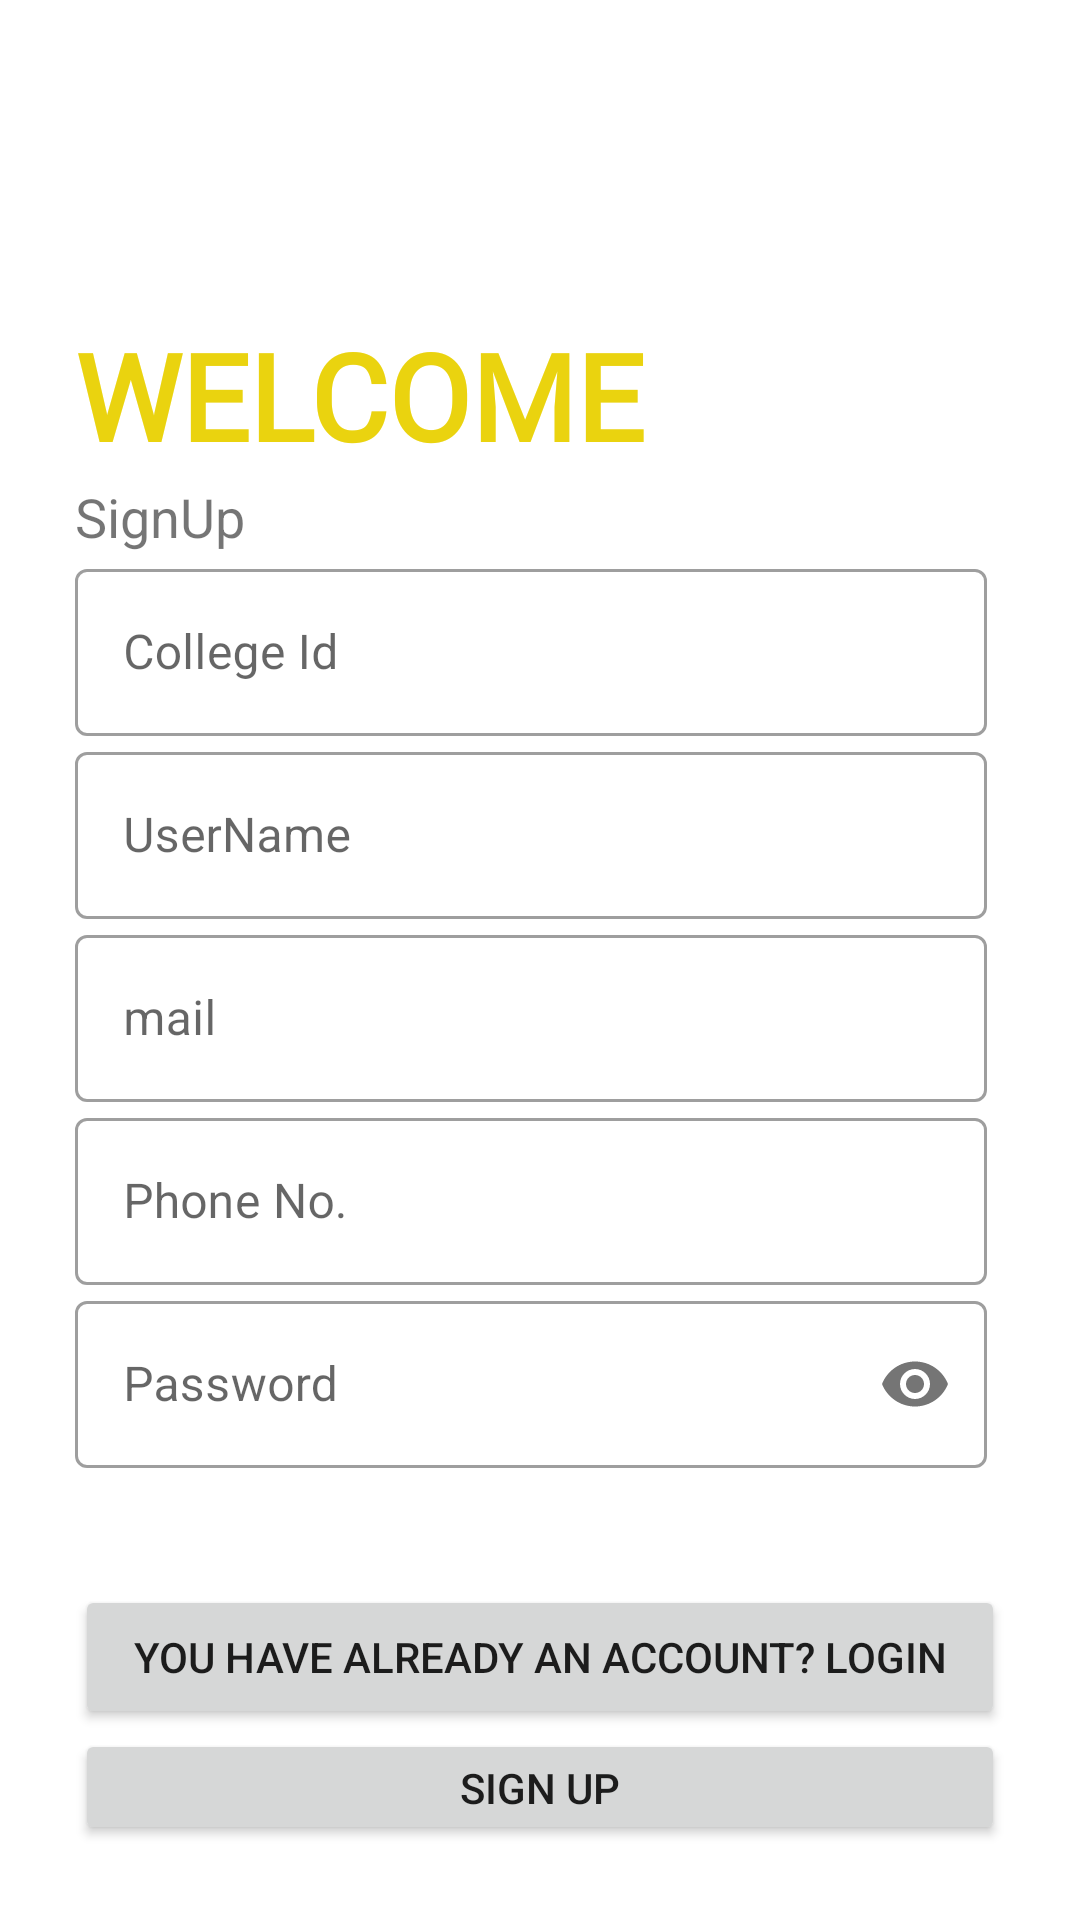

Here is an Android app screen rendered from its layout file. Give the layout XML and the strings, colors and styles it references.
<!-- AndroidManifest.xml: application theme Theme.BanasthaliEats -->
<!-- res/layout/activity_sign_up.xml -->
<?xml version="1.0" encoding="utf-8"?>
<LinearLayout xmlns:android="http://schemas.android.com/apk/res/android"
    xmlns:app="http://schemas.android.com/apk/res-auto"
    xmlns:tools="http://schemas.android.com/tools"
    android:layout_width="match_parent"
    android:layout_height="match_parent"
    android:orientation="vertical"
    android:padding="25dp"
    tools:context=".SignUp">

    <TextView
        android:id="@+id/textView2"
        android:layout_width="311dp"
        android:layout_height="55dp"
        android:layout_marginTop="80dp"
        android:fontFamily="@font/aladin"
        android:text="WELCOME"
        android:textColor="#EAD30F"
        android:textSize="40sp"
        android:textStyle="bold" />

    <TextView
        android:layout_width="311dp"
        android:layout_height="wrap_content"
        android:text="SignUp"
        android:textSize="18sp" />

    <LinearLayout
        android:layout_width="304dp"
        android:layout_height="344dp"
        android:orientation="vertical">

        <com.google.android.material.textfield.TextInputLayout
            android:id="@+id/college_Id"
            style="@style/Widget.MaterialComponents.TextInputLayout.OutlinedBox"
            android:layout_width="match_parent"
            android:layout_height="wrap_content"
            android:hint="College Id">

            <com.google.android.material.textfield.TextInputEditText
                android:layout_width="match_parent"
                android:layout_height="wrap_content"
                android:inputType="number"
                android:scaleType="center"
                tools:ignore="TouchTargetSizeCheck,SpeakableTextPresentCheck" />
        </com.google.android.material.textfield.TextInputLayout>

        <com.google.android.material.textfield.TextInputLayout
            android:id="@+id/UserName"
            style="@style/Widget.MaterialComponents.TextInputLayout.OutlinedBox"
            android:layout_width="match_parent"
            android:layout_height="wrap_content"
            android:hint="UserName">

            <com.google.android.material.textfield.TextInputEditText
                android:layout_width="match_parent"
                android:layout_height="wrap_content"
                android:inputType="text"
                tools:ignore="TouchTargetSizeCheck,SpeakableTextPresentCheck" />
        </com.google.android.material.textfield.TextInputLayout>

        <com.google.android.material.textfield.TextInputLayout
            android:id="@+id/email"
            style="@style/Widget.MaterialComponents.TextInputLayout.OutlinedBox"
            android:layout_width="match_parent"
            android:layout_height="wrap_content"
            android:hint="mail">

            <com.google.android.material.textfield.TextInputEditText
                android:layout_width="match_parent"
                android:layout_height="wrap_content"
                android:inputType="textEmailAddress"
                tools:ignore="TouchTargetSizeCheck,SpeakableTextPresentCheck" />
        </com.google.android.material.textfield.TextInputLayout>

        <com.google.android.material.textfield.TextInputLayout
            android:id="@+id/phone_number"
            style="@style/Widget.MaterialComponents.TextInputLayout.OutlinedBox"
            android:layout_width="match_parent"
            android:layout_height="wrap_content"
            android:hint="Phone No.">

            <com.google.android.material.textfield.TextInputEditText
                android:layout_width="match_parent"
                android:layout_height="wrap_content"
                android:inputType="number"
                tools:ignore="SpeakableTextPresentCheck,TouchTargetSizeCheck" />
        </com.google.android.material.textfield.TextInputLayout>

        <com.google.android.material.textfield.TextInputLayout
            android:id="@+id/Pass"
            style="@style/Widget.MaterialComponents.TextInputLayout.OutlinedBox"
            android:layout_width="match_parent"
            android:layout_height="wrap_content"
            android:hint="Password"
            app:passwordToggleEnabled="true">

            <com.google.android.material.textfield.TextInputEditText
                android:layout_width="match_parent"
                android:layout_height="wrap_content"
                android:inputType="textPassword"
                tools:ignore="TouchTargetSizeCheck,SpeakableTextPresentCheck" />
        </com.google.android.material.textfield.TextInputLayout>

    </LinearLayout>

    <Button
        android:id="@+id/Blogin"
        android:layout_width="match_parent"
        android:layout_height="wrap_content"
        android:text="You have already an account? login" />

    <Button
        android:id="@+id/Signup"
        android:layout_width="match_parent"
        android:layout_height="wrap_content"
        android:text="Sign Up" />

    <ProgressBar
        android:id="@+id/progressBar"
        style="?android:attr/progressBarStyle"
        android:layout_width="match_parent"
        android:layout_height="wrap_content"
        android:visibility="invisible" />


</LinearLayout>
<!-- resources referenced by this layout -->
<resources>
  <style name="Theme.BanasthaliEats" parent="Theme.MaterialComponents.DayNight.DarkActionBar">
          
          <item name="colorPrimary">@color/purple_500</item>
          <item name="colorPrimaryVariant">@color/purple_700</item>
          <item name="colorOnPrimary">@color/white</item>
          
          <item name="colorSecondary">@color/teal_200</item>
          <item name="colorSecondaryVariant">@color/teal_700</item>
          <item name="colorOnSecondary">@color/black</item>
          
          <item name="android:statusBarColor" tools:targetApi="l">?attr/colorPrimaryVariant</item>
          
      </style>
  <color name="purple_500">#FF6200EE</color>
  <color name="purple_700">#FF3700B3</color>
  <color name="white">#FFFFFFFF</color>
  <color name="teal_200">#FF03DAC5</color>
  <color name="teal_700">#FF018786</color>
  <color name="black">#FF000000</color>
</resources>
